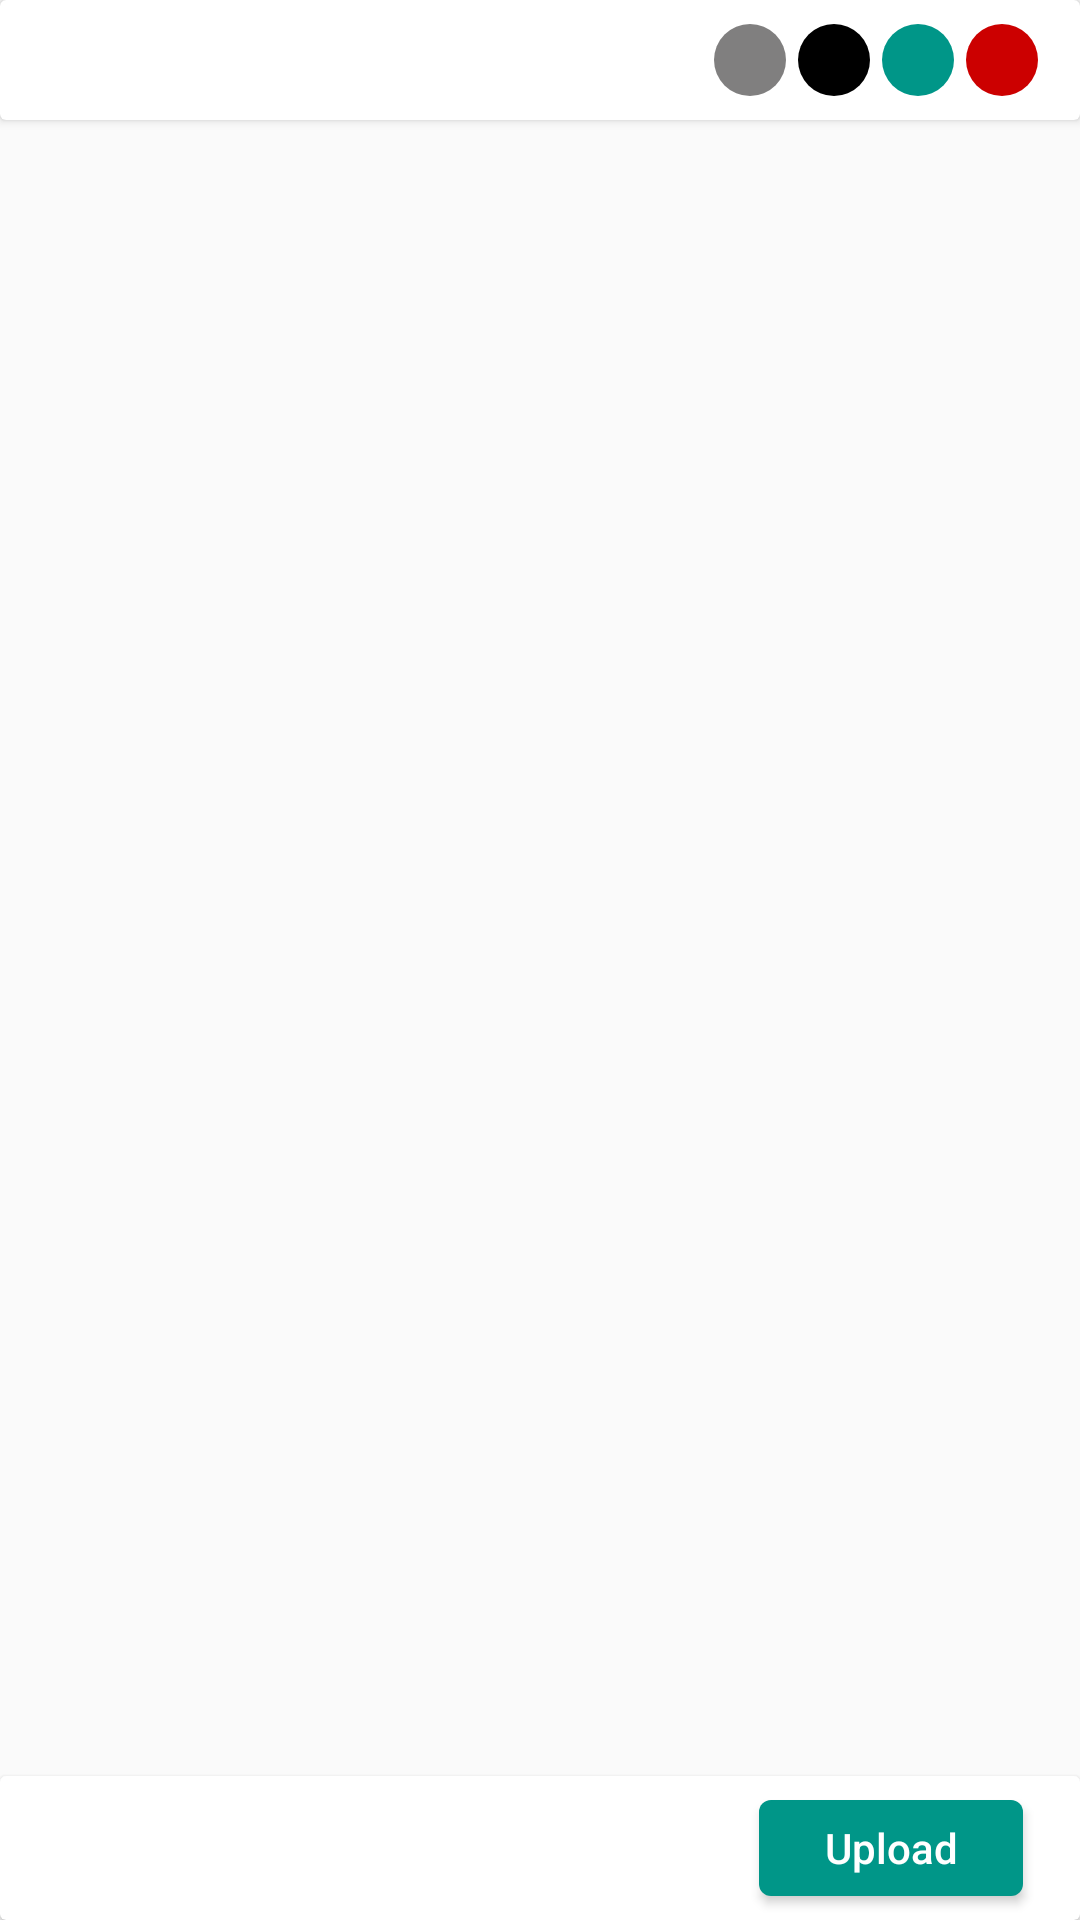

Layout XML and referenced resources for this Android screen:
<!-- AndroidManifest.xml: application theme AppTheme -->
<!-- res/layout/upload_location_content.xml -->
<?xml version="1.0" encoding="utf-8"?>
<android.support.constraint.ConstraintLayout xmlns:android="http://schemas.android.com/apk/res/android"
    xmlns:app="http://schemas.android.com/apk/res-auto"
    xmlns:tools="http://schemas.android.com/tools"
    android:layout_width="match_parent"
    android:layout_height="match_parent"
    app:layout_behavior="@string/appbar_scrolling_view_behavior">

    <android.support.v7.widget.CardView
        android:id="@+id/cardView"
        android:layout_width="match_parent"
        android:layout_height="@dimen/dp_40"
        app:layout_constraintBottom_toBottomOf="parent"
        app:layout_constraintEnd_toEndOf="parent"
        app:layout_constraintStart_toStartOf="parent"
        app:layout_constraintTop_toTopOf="parent"
        app:layout_constraintVertical_bias="0.0">

        <android.support.constraint.ConstraintLayout
            android:layout_width="match_parent"
            android:layout_height="match_parent">

            <LinearLayout
                android:id="@+id/linearLayout4"
                android:layout_width="180dp"
                android:layout_height="wrap_content"
                android:layout_gravity="center_vertical"
                app:layout_constraintBottom_toBottomOf="parent"
                app:layout_constraintEnd_toEndOf="parent"
                app:layout_constraintHorizontal_bias="0.05"
                app:layout_constraintStart_toStartOf="parent"
                app:layout_constraintTop_toTopOf="parent">

                <TextView
                    android:id="@+id/txt_locate_title"
                    android:layout_width="wrap_content"
                    android:layout_height="match_parent"
                    android:textColor="@color/colorPrimary"
                    android:textSize="@dimen/sp_14" />

            </LinearLayout>

            <LinearLayout
                android:layout_width="wrap_content"
                android:layout_height="wrap_content"
                android:layout_gravity="center_vertical"
                android:orientation="horizontal"
                app:layout_constraintBottom_toBottomOf="parent"
                app:layout_constraintEnd_toEndOf="parent"
                app:layout_constraintHorizontal_bias="0.96"
                app:layout_constraintStart_toStartOf="parent"
                app:layout_constraintTop_toTopOf="parent">

                <RelativeLayout
                    android:id="@+id/total_circle"
                    android:layout_width="@dimen/dp_24"
                    android:layout_height="@dimen/dp_24"
                    android:layout_marginEnd="@dimen/dp_4">

                    <View
                        android:layout_width="match_parent"
                        android:layout_height="match_parent"
                        android:background="@drawable/total_asset_circle" />

                    <TextView
                        android:id="@+id/txt_total_asset_count"
                        android:layout_width="wrap_content"
                        android:layout_height="wrap_content"
                        android:layout_centerInParent="true"
                        android:textColor="@color/colorWhite"
                        android:textSize="@dimen/sp_10"
                        android:textStyle="bold" />
                </RelativeLayout>

                <RelativeLayout
                    android:id="@+id/remain_circle"
                    android:layout_width="@dimen/dp_24"
                    android:layout_height="@dimen/dp_24"
                    android:layout_marginEnd="@dimen/dp_4">

                    <View
                        android:layout_width="match_parent"
                        android:layout_height="match_parent"
                        android:background="@drawable/remain_asset_circle" />

                    <TextView
                        android:id="@+id/txt_remain_asset_count"
                        android:layout_width="wrap_content"
                        android:layout_height="wrap_content"
                        android:layout_centerInParent="true"
                        android:textColor="@color/colorWhite"
                        android:textSize="@dimen/sp_10"
                        android:textStyle="bold" />
                </RelativeLayout>

                <RelativeLayout
                    android:id="@+id/taken_circle"
                    android:layout_width="@dimen/dp_24"
                    android:layout_height="@dimen/dp_24"
                    android:layout_marginEnd="@dimen/dp_4">

                    <View
                        android:layout_width="match_parent"
                        android:layout_height="match_parent"
                        android:background="@drawable/taken_asset_circle" />

                    <TextView
                        android:id="@+id/txt_taken_asset_count"
                        android:layout_width="wrap_content"
                        android:layout_height="wrap_content"
                        android:layout_centerInParent="true"
                        android:textColor="@color/colorWhite"
                        android:textSize="@dimen/sp_10"
                        android:textStyle="bold" />
                </RelativeLayout>

                <RelativeLayout
                    android:id="@+id/unknown_circle"
                    android:layout_width="@dimen/dp_24"
                    android:layout_height="@dimen/dp_24"
                    android:layout_marginEnd="@dimen/dp_4">

                    <View
                        android:layout_width="match_parent"
                        android:layout_height="match_parent"
                        android:background="@drawable/unknown_asset_circle" />

                    <TextView
                        android:id="@+id/txt_unknown_asset_count"
                        android:layout_width="wrap_content"
                        android:layout_height="wrap_content"
                        android:layout_centerInParent="true"
                        android:textColor="@color/colorWhite"
                        android:textSize="@dimen/sp_10"
                        android:textStyle="bold" />
                </RelativeLayout>
            </LinearLayout>
        </android.support.constraint.ConstraintLayout>
    </android.support.v7.widget.CardView>

    <android.support.v7.widget.RecyclerView
        android:id="@+id/asset_upload_recycler"
        android:layout_width="match_parent"
        android:layout_height="0dp"
        android:layout_marginStart="4dp"
        android:layout_marginEnd="4dp"
        android:overScrollMode="never"
        android:paddingTop="@dimen/dp_4"
        android:paddingBottom="@dimen/dp_4"
        app:layout_constraintBottom_toTopOf="@+id/cardView2"
        app:layout_constraintEnd_toEndOf="parent"
        app:layout_constraintHorizontal_bias="0.0"
        app:layout_constraintStart_toStartOf="parent"
        app:layout_constraintTop_toBottomOf="@+id/cardView"
        tools:listitem="@layout/known_asset_item" />

    <TextView
        android:id="@+id/all_uploaded"
        android:layout_width="match_parent"
        android:layout_height="wrap_content"
        android:text="@string/all_uploaded"
        android:textAlignment="center"
        android:textSize="17sp"
        android:textStyle="bold"
        android:visibility="gone"
        app:layout_constraintBottom_toTopOf="@+id/cardView2"
        app:layout_constraintEnd_toEndOf="parent"
        app:layout_constraintHorizontal_bias="0.0"
        app:layout_constraintStart_toStartOf="parent"
        app:layout_constraintTop_toBottomOf="@+id/cardView" />

    <android.support.v7.widget.CardView
        android:id="@+id/cardView2"
        android:layout_width="0dp"
        android:layout_height="@dimen/dp_48"
        app:layout_constraintBottom_toBottomOf="parent"
        app:layout_constraintEnd_toEndOf="parent"
        app:layout_constraintStart_toStartOf="parent"
        app:layout_constraintTop_toTopOf="parent"
        app:layout_constraintVertical_bias="1.0">

        <android.support.constraint.ConstraintLayout
            android:layout_width="match_parent"
            android:layout_height="match_parent">

            <Button
                android:id="@+id/btn_upload"
                style="@style/GreenButton"
                android:layout_width="wrap_content"
                android:layout_height="@dimen/dp_32"
                android:onClick="Upload"
                android:text="@string/btn_upload"
                android:textAllCaps="false"
                app:layout_constraintBottom_toBottomOf="parent"
                app:layout_constraintEnd_toEndOf="parent"
                app:layout_constraintHorizontal_bias="0.93"
                app:layout_constraintStart_toStartOf="parent"
                app:layout_constraintTop_toTopOf="parent" />

            <Button
                android:id="@+id/btn_back"
                style="@style/GreenButton"
                android:layout_width="wrap_content"
                android:layout_height="@dimen/dp_32"
                android:onClick="Back"
                android:text="@string/btn_back"
                android:textAllCaps="false"
                android:visibility="gone"
                app:layout_constraintBottom_toBottomOf="parent"
                app:layout_constraintEnd_toEndOf="parent"
                app:layout_constraintHorizontal_bias="0.93"
                app:layout_constraintStart_toStartOf="parent"
                app:layout_constraintTop_toTopOf="parent" />
        </android.support.constraint.ConstraintLayout>
    </android.support.v7.widget.CardView>
</android.support.constraint.ConstraintLayout>
<!-- res/layout/known_asset_item.xml (included above) -->
<?xml version="1.0" encoding="utf-8"?>
<android.support.v7.widget.CardView xmlns:android="http://schemas.android.com/apk/res/android"
    xmlns:card_view="http://schemas.android.com/apk/res-auto"
    android:layout_width="match_parent"
    android:layout_height="wrap_content"
    card_view:cardBackgroundColor="#FFFFFF"
    card_view:cardElevation="2dp"
    card_view:cardUseCompatPadding="true"
    card_view:contentPadding="2dp">

    <RelativeLayout
        android:layout_width="match_parent"
        android:layout_height="match_parent"
        android:paddingLeft="@dimen/dp_8"
        android:paddingTop="@dimen/dp_8"
        android:paddingRight="@dimen/dp_8"
        android:paddingBottom="@dimen/dp_8">

        <LinearLayout
            android:layout_width="wrap_content"
            android:layout_height="wrap_content"
            android:orientation="vertical">


            <TextView
                android:id="@+id/txt_known_asset_no"
                style="@style/ColorViewText"
                android:layout_width="wrap_content"
                android:layout_height="wrap_content"
                android:textSize="@dimen/sp_16" />

            <TextView
                android:id="@+id/txt_known_item_name"
                android:layout_width="wrap_content"
                android:layout_height="wrap_content"
                android:textSize="@dimen/sp_10" />

            <TextView
                android:id="@+id/txt_known_category"
                android:layout_width="wrap_content"
                android:layout_height="wrap_content"
                android:textSize="@dimen/sp_10" />

            <TextView
                android:id="@+id/txt_known_cost_center"
                android:layout_width="wrap_content"
                android:layout_height="wrap_content"
                android:textSize="@dimen/sp_10" />

        </LinearLayout>

        <LinearLayout
            android:layout_width="wrap_content"
            android:layout_height="wrap_content"
            android:layout_alignParentEnd="true">

            <ImageView
                android:id="@+id/img_known_scan"
                android:layout_width="@dimen/dp_20"
                android:layout_height="@dimen/dp_20"
                android:layout_marginEnd="@dimen/dp_4"
                android:contentDescription="@string/img_scan"
                android:src="@drawable/ic_stock_take"
                android:visibility="gone" />

            <ImageView
                android:id="@+id/img_known_description"
                android:layout_width="@dimen/dp_20"
                android:layout_height="@dimen/dp_20"
                android:layout_marginEnd="@dimen/dp_4"
                android:contentDescription="@string/img_description"
                android:src="@drawable/ic_description"
                android:visibility="gone" />

            <ImageView
                android:id="@+id/img_known_evidence"
                android:layout_width="@dimen/dp_20"
                android:layout_height="@dimen/dp_20"
                android:contentDescription="@string/img_image"
                android:src="@drawable/ic_image"
                android:visibility="gone" />
        </LinearLayout>
    </RelativeLayout>
</android.support.v7.widget.CardView>
<!-- resources referenced by this layout -->
<resources>
  <color name="colorPrimary">#009688</color>
  <color name="colorWhite">#FFFFFF</color>
  <dimen name="dp_20">20dp</dimen>
  <dimen name="dp_24">24dp</dimen>
  <dimen name="dp_32">32dp</dimen>
  <dimen name="dp_4">4dp</dimen>
  <dimen name="dp_40">40dp</dimen>
  <dimen name="dp_48">48dp</dimen>
  <dimen name="dp_8">8dp</dimen>
  <dimen name="sp_10">10sp</dimen>
  <dimen name="sp_14">14sp</dimen>
  <dimen name="sp_16">16sp</dimen>
  <!-- drawable ic_description (drawable) -->
  <vector xmlns:android="http://schemas.android.com/apk/res/android"
          android:width="24dp"
          android:height="24dp"
          android:viewportWidth="24.0"
          android:viewportHeight="24.0">
      <path
          android:fillColor="#686767"
          android:pathData="M14,2L6,2c-1.1,0 -1.99,0.9 -1.99,2L4,20c0,1.1 0.89,2 1.99,2L18,22c1.1,0 2,-0.9 2,-2L20,8l-6,-6zM16,18L8,18v-2h8v2zM16,14L8,14v-2h8v2zM13,9L13,3.5L18.5,9L13,9z"/>
  </vector>
  <!-- drawable ic_image (drawable) -->
  <vector xmlns:android="http://schemas.android.com/apk/res/android"
          android:width="24dp"
          android:height="24dp"
          android:viewportWidth="24.0"
          android:viewportHeight="24.0">
      <path
          android:fillColor="#FF5722"
          android:pathData="M21,19V5c0,-1.1 -0.9,-2 -2,-2H5c-1.1,0 -2,0.9 -2,2v14c0,1.1 0.9,2 2,2h14c1.1,0 2,-0.9 2,-2zM8.5,13.5l2.5,3.01L14.5,12l4.5,6H5l3.5,-4.5z"/>
  </vector>
  <!-- drawable remain_asset_circle (drawable) -->
  <?xml version="1.0" encoding="utf-8"?>
  <selector xmlns:android="http://schemas.android.com/apk/res/android">
  
      <item>
          <shape>
              <solid android:color="#000000" />
              <corners android:radius="360dp"/>
          </shape>
      </item>
  </selector>
  <!-- drawable taken_asset_circle (drawable) -->
  <?xml version="1.0" encoding="utf-8"?>
  <selector xmlns:android="http://schemas.android.com/apk/res/android">
  
      <item>
          <shape>
              <solid android:color="#009688" />
              <corners android:radius="360dp"/>
          </shape>
      </item>
  </selector>
  <!-- drawable total_asset_circle (drawable) -->
  <?xml version="1.0" encoding="utf-8"?>
  <selector xmlns:android="http://schemas.android.com/apk/res/android">
  
      <item>
          <shape>
              <solid android:color="#807F7F" />
              <corners android:radius="360dp"/>
          </shape>
      </item>
  </selector>
  <!-- drawable unknown_asset_circle (drawable) -->
  <?xml version="1.0" encoding="utf-8"?>
  <selector xmlns:android="http://schemas.android.com/apk/res/android">
  
      <item>
          <shape>
              <solid android:color="#CC0000" />
              <corners android:radius="360dp"/>
          </shape>
      </item>
  </selector>
  <string name="all_uploaded">Assets are uploaded!</string>
  
  
      //err message text
  <string name="btn_back">Back</string>
  <string name="btn_upload">Upload</string>
  <string name="img_description">description</string>
  
      //for uploaded history
  <string name="img_image">Image</string>
  <string name="img_scan">scan</string>
  <style name="ColorViewText" parent="TextAppearance.AppCompat">
          <item name="android:textColor">@color/colorPrimary</item>
          <item name="android:textSize">14sp</item>
      </style>
  <style name="GreenButton" parent="Widget.AppCompat.Button">
          <item name="android:background">@drawable/material_button</item>
          <item name="android:textColor">@color/colorWhite</item>
      </style>
  <style name="AppTheme" parent="Theme.AppCompat.Light.DarkActionBar">
          
          <item name="colorPrimary">@color/colorPrimary</item>
          <item name="colorPrimaryDark">@color/colorPrimaryDark</item>
          <item name="colorAccent">@color/colorAccent</item>
      </style>
  <color name="colorPrimaryDark">#00796B</color>
  <color name="colorAccent">#80CBC4</color>
</resources>
